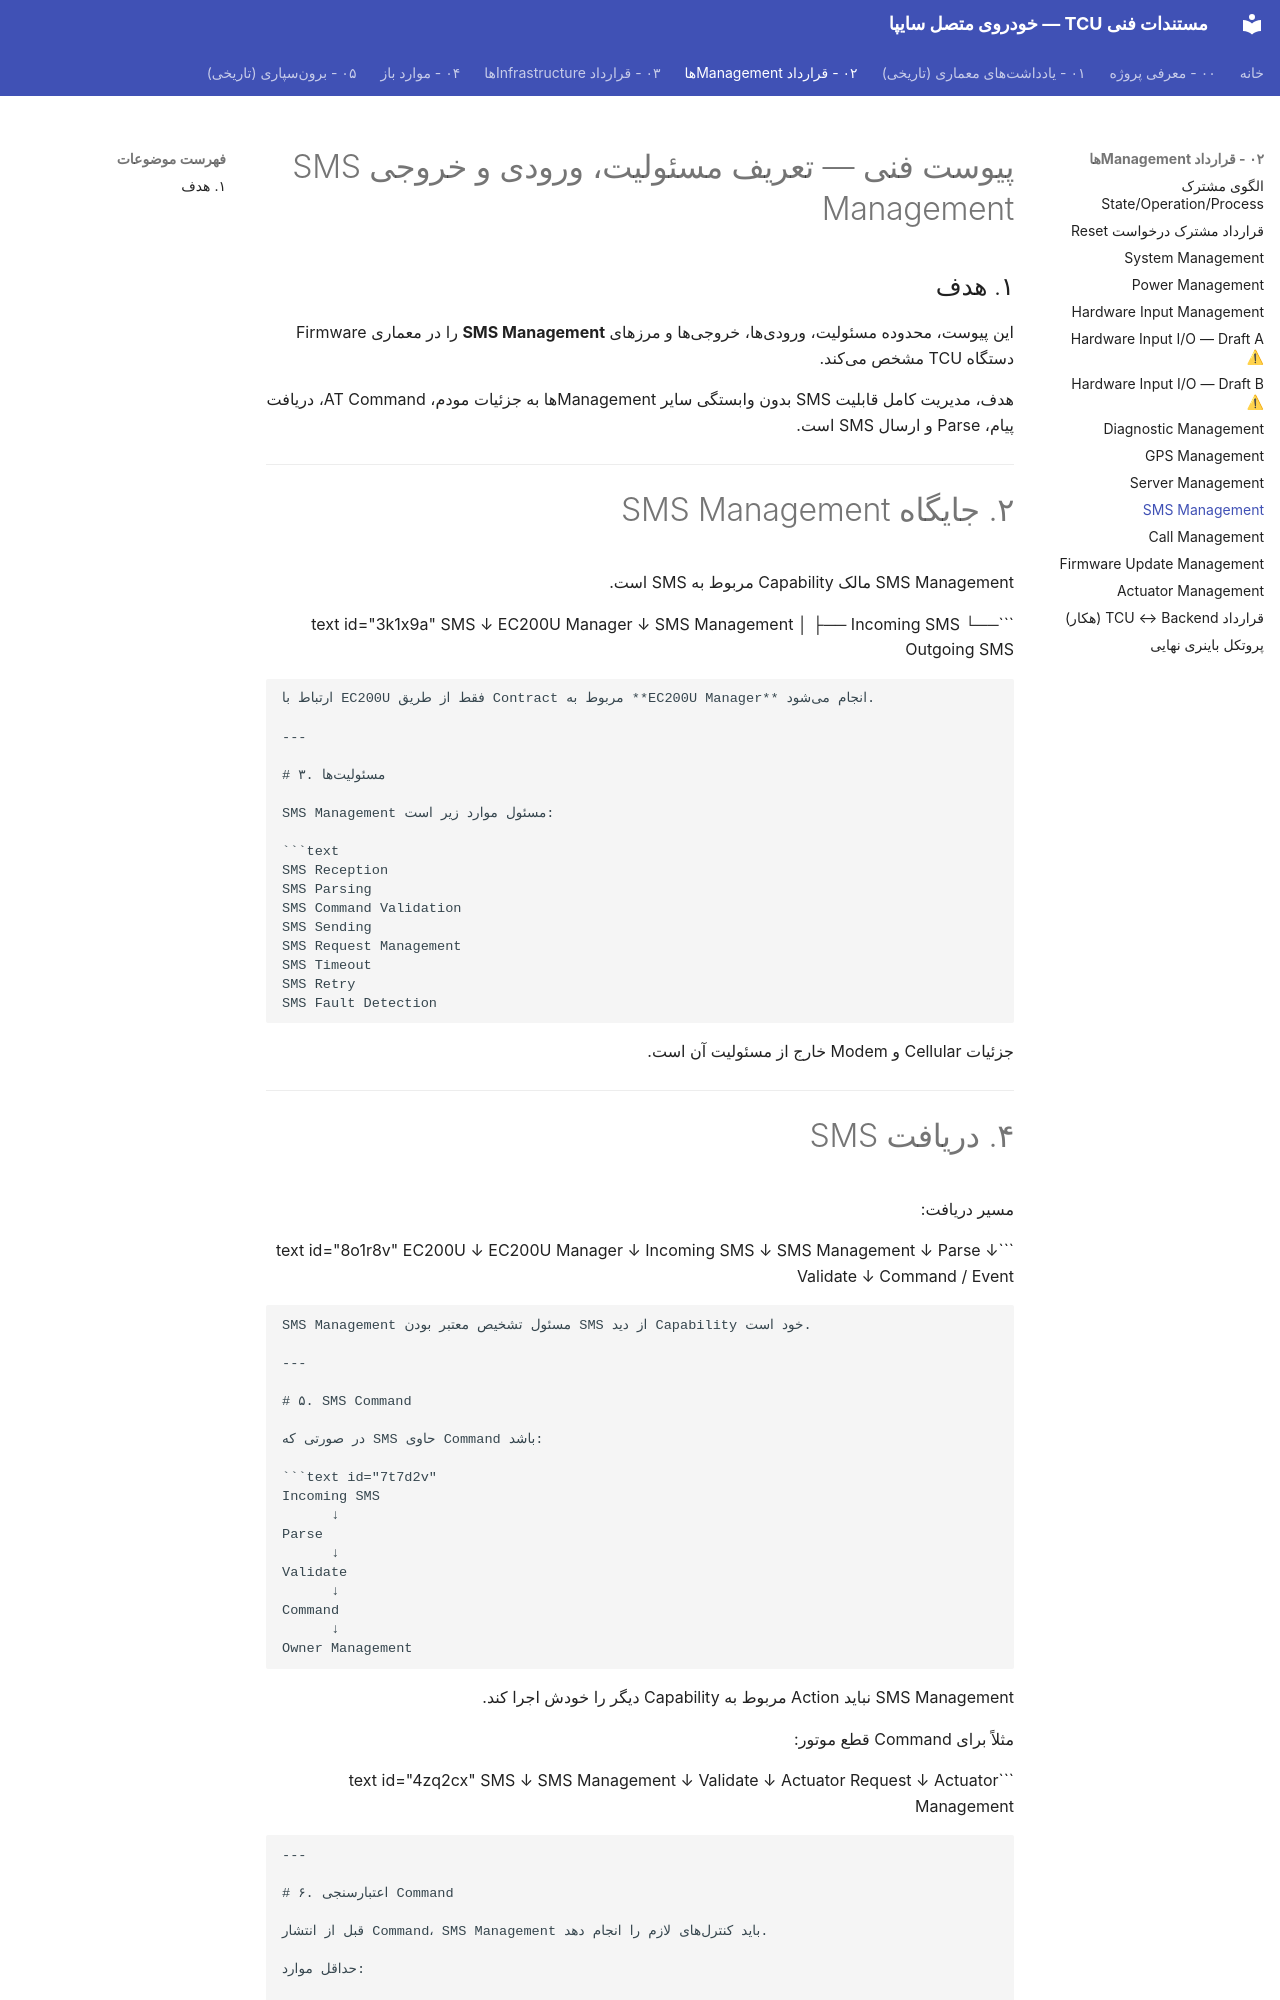

repository: Imnzarepour/stm32-git-practice · page: 02-management-contracts/sms-management/index.html · generator: mkdocs

# پیوست فنی — تعریف مسئولیت، ورودی و خروجی SMS Management

## ۱. هدف

این پیوست، محدوده مسئولیت، ورودیها، خروجیها و مرزهای **SMS Management** را در معماری Firmware دستگاه TCU مشخص میکند.

هدف، مدیریت کامل قابلیت SMS بدون وابستگی سایر Managementها به جزئیات مودم، AT Command، دریافت پیام، Parse و ارسال SMS است.

---

# ۲. جایگاه SMS Management

SMS Management مالک Capability مربوط به SMS است.

```text id="3k1x9a"
SMS
 ↓
EC200U Manager
 ↓
SMS Management
 │
 ├── Incoming SMS
 └── Outgoing SMS
```

ارتباط با EC200U فقط از طریق Contract مربوط به **EC200U Manager** انجام میشود.

---

# ۳. مسئولیتها

SMS Management مسئول موارد زیر است:

```text
SMS Reception
SMS Parsing
SMS Command Validation
SMS Sending
SMS Request Management
SMS Timeout
SMS Retry
SMS Fault Detection
```

جزئیات Cellular و Modem خارج از مسئولیت آن است.

---

# ۴. دریافت SMS

مسیر دریافت:

```text id="8o1r8v"
EC200U
   ↓
EC200U Manager
   ↓
Incoming SMS
   ↓
SMS Management
   ↓
Parse
   ↓
Validate
   ↓
Command / Event
```

SMS Management مسئول تشخیص معتبر بودن SMS از دید Capability خود است.

---

# ۵. SMS Command

در صورتی که SMS حاوی Command باشد:

```text id="7t7d2v"
Incoming SMS
      ↓
Parse
      ↓
Validate
      ↓
Command
      ↓
Owner Management
```

SMS Management نباید Action مربوط به Capability دیگر را خودش اجرا کند.

مثلاً برای Command قطع موتور:

```text id="4zq2cx"
SMS
 ↓
SMS Management
 ↓
Validate
 ↓
Actuator Request
 ↓
Actuator Management
```

---
